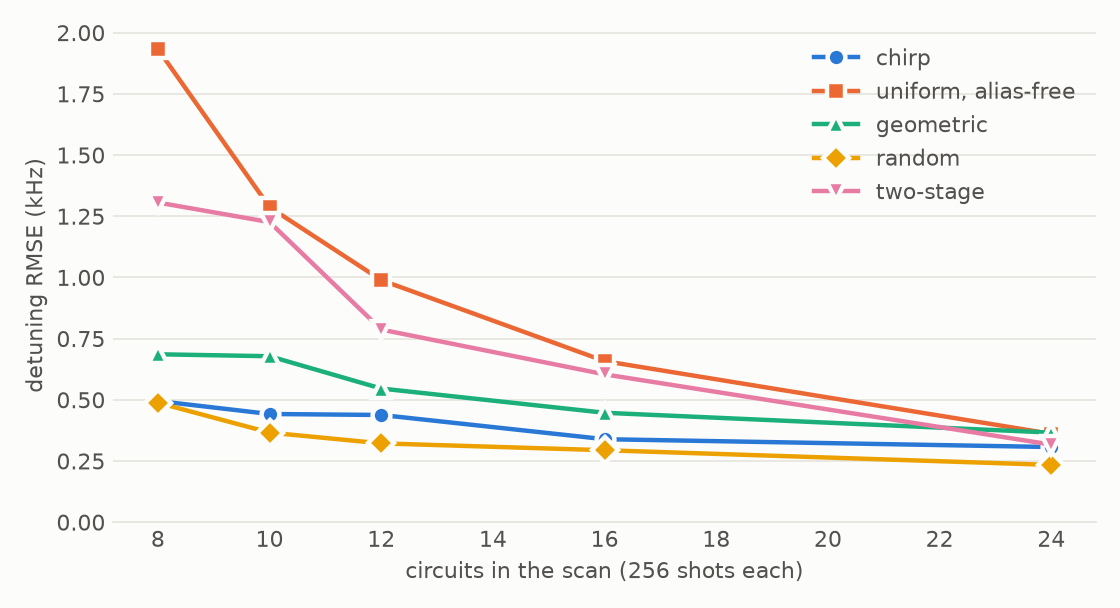

Values plotted in this chart, from the file beside it:
circuits, schedule, trials, fail_rate, rmse_khz, crlb_khz, t2_ratio_q1, t2_ratio_q3
8, uniform, 300, 0.8933, 2.15, 0.223, 0.74, 1.33
8, uniform_nyquist, 300, 0.0033, 1.933, 1.347, 0.38, 3.5
8, two_stage, 300, 0.0133, 1.306, 0.294, 0.84, 1.34
8, geometric, 300, 0.0, 0.686, 0.355, 0.78, 1.52
8, random, 300, 0.0133, 0.488, 0.252, 0.75, 1.35
8, chirp, 300, 0.0067, 0.495, 0.272, 0.75, 1.35
10, uniform, 300, 0.8733, 0.713, 0.199, 0.83, 1.43
10, uniform_nyquist, 300, 0.0, 1.287, 0.993, 0.49, 2.7
10, two_stage, 300, 0.0033, 1.226, 0.268, 0.8, 1.33
10, geometric, 300, 0.0, 0.678, 0.323, 0.8, 1.35
10, random, 300, 0.0033, 0.366, 0.215, 0.79, 1.31
10, chirp, 300, 0.0, 0.442, 0.241, 0.86, 1.32
12, uniform, 300, 0.81, 2.396, 0.177, 0.9, 1.4
12, uniform_nyquist, 300, 0.0, 0.989, 0.776, 0.57, 2.0
12, two_stage, 300, 0.0, 0.787, 0.233, 0.84, 1.31
12, geometric, 300, 0.0, 0.546, 0.304, 0.8, 1.29
12, random, 300, 0.0, 0.322, 0.202, 0.86, 1.33
12, chirp, 300, 0.0, 0.438, 0.24, 0.87, 1.24
16, uniform, 300, 0.8233, 1.363, 0.162, 0.82, 1.26
16, uniform_nyquist, 300, 0.0, 0.658, 0.527, 0.71, 2.09
16, two_stage, 300, 0.0, 0.604, 0.221, 0.86, 1.24
16, geometric, 300, 0.0, 0.447, 0.273, 0.86, 1.28
16, random, 300, 0.0, 0.294, 0.172, 0.86, 1.23
16, chirp, 300, 0.0, 0.339, 0.204, 0.84, 1.16
24, uniform, 300, 0.6067, 1.051, 0.135, 0.89, 1.13
24, uniform_nyquist, 300, 0.0, 0.361, 0.311, 0.78, 1.33
24, two_stage, 300, 0.0, 0.317, 0.179, 0.87, 1.12
24, geometric, 300, 0.0, 0.366, 0.237, 0.88, 1.17
24, random, 300, 0.0, 0.234, 0.142, 0.9, 1.12
24, chirp, 300, 0.0, 0.307, 0.178, 0.88, 1.14
